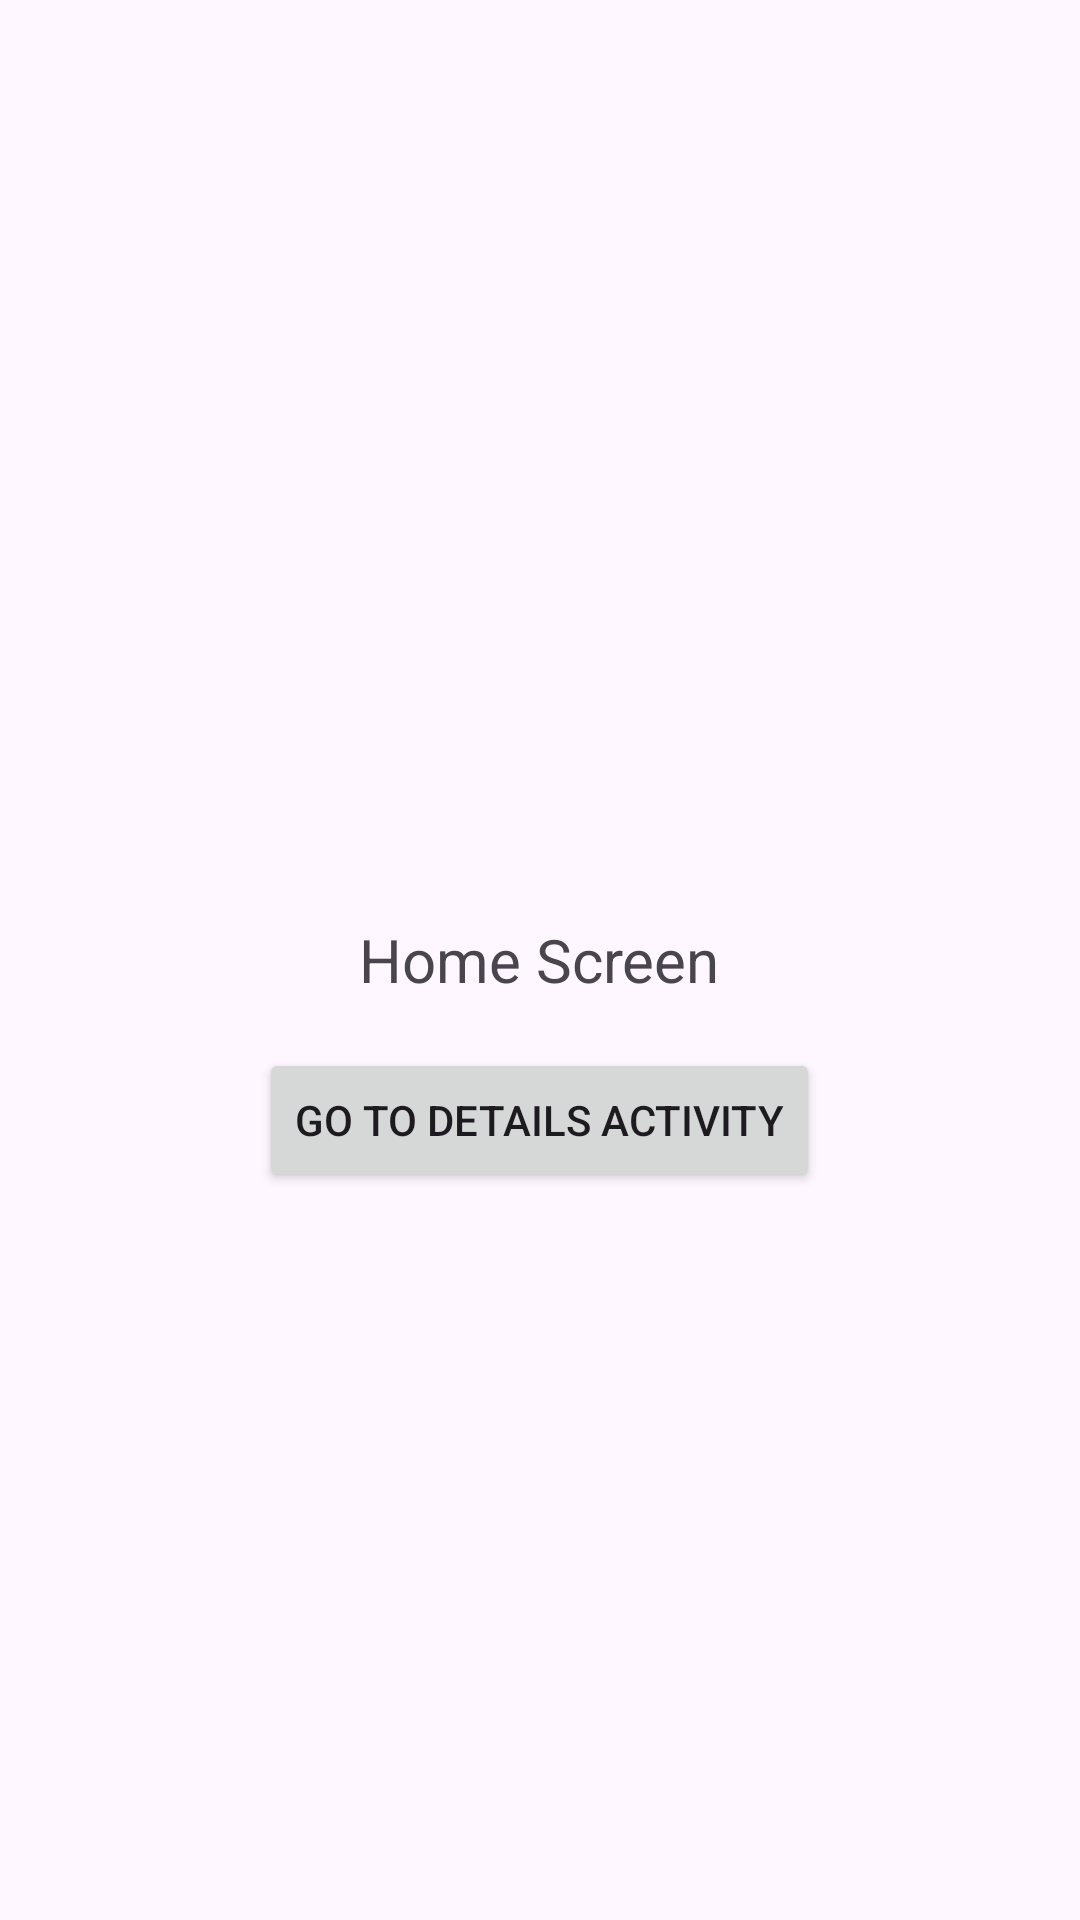

Produce the Android XML layout that renders to this screen, including the resource entries it uses.
<!-- AndroidManifest.xml: application theme Theme.LifeCycleDemoApp -->
<!-- res/layout/fragment_home.xml -->
<?xml version="1.0" encoding="utf-8"?>
<RelativeLayout xmlns:android="http://schemas.android.com/apk/res/android"
    xmlns:tools="http://schemas.android.com/tools"
    android:layout_width="match_parent"
    android:layout_height="match_parent"
    android:orientation="vertical"
    tools:context=".fragment.HomeFragment">
    <TextView
        android:id="@+id/centerText"
        android:layout_width="wrap_content"
        android:layout_height="wrap_content"
        android:text="Home Screen"
        android:textSize="20sp"
        android:layout_centerHorizontal="true"
        android:layout_centerVertical="true"/>

    <Button
        android:id="@+id/btnDetails"
        android:layout_width="wrap_content"
        android:layout_height="wrap_content"
        android:text="Go to Details activity"
        android:layout_below="@id/centerText"
        android:layout_centerHorizontal="true"
        android:layout_marginTop="16dp"/>
</RelativeLayout>
<!-- resources referenced by this layout -->
<resources>
  <style name="Theme.LifeCycleDemoApp" parent="Base.Theme.LifeCycleDemoApp" />
  <style name="Base.Theme.LifeCycleDemoApp" parent="Theme.Material3.DayNight.NoActionBar">
          
          
      </style>
</resources>
